pico-8 play session: hold → + tap 🅾

[t = 2 s] hold → ~2s, tap 🅾 ~4×
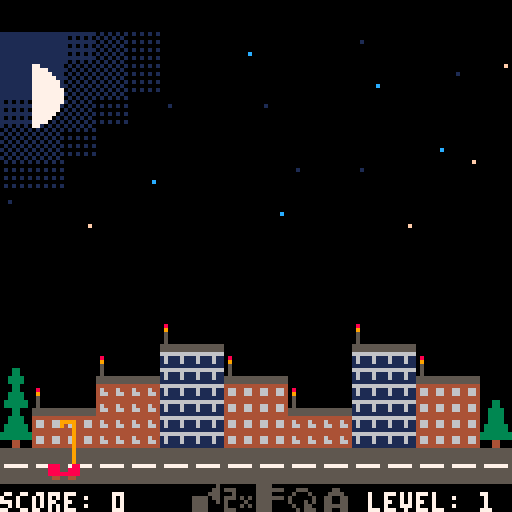
[t = 4 s] hold → ~4s, tap 🅾 ~7×
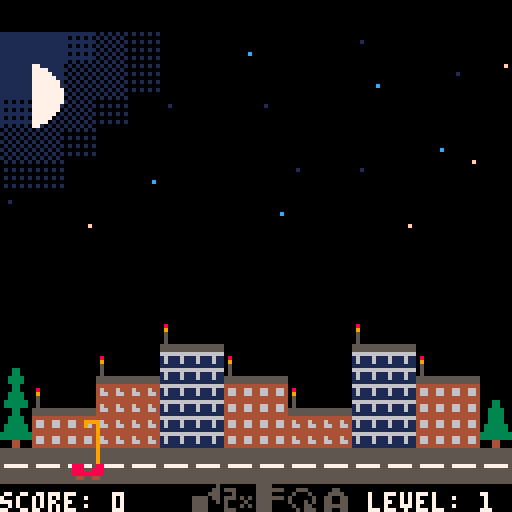
[t = 6 s] hold → ~6s, tap 🅾 ~10×
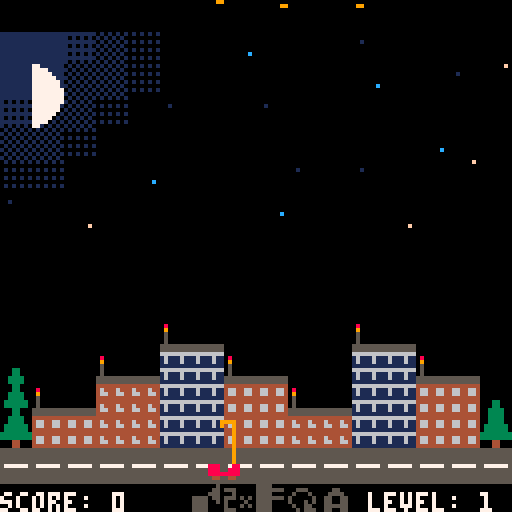

pico-8 cartridge
version 7
__lua__
-- meteoritic roof-o-mat
-- by @adam_sporka
-- 2016

-- 1.2
-- theme music plays in-game
-- limiting simultaneous meteorites above each building to three
-- limiting the height of buildings to 20 floors

prob_fall=1 --out of 100 on every update
app_state=1000
gnd=14
meteors=24
level=1
score=0
aru_max_health=15
level_up_every=200

perk_names={}
perk_names[0]="auto-align"
perk_names[1]="double speed"
perk_names[2]="sturdy frame"
perk_names[3]="toroidal topology"
perk_names[4]="auto-repair unit"

perk_desc={}
perk_desc[0]={}
perk_desc[0][0]="rig aligns with the"
perk_desc[0][1]="roof level"
perk_desc[1]={}
perk_desc[1][0]="the vehicle moves"
perk_desc[1][1]="twice as fast"
perk_desc[2]={}
perk_desc[2][0]="no rectracting"
perk_desc[2][1]="before left/right"
perk_desc[3]={}
perk_desc[3][0]="exit screen left, re-"
perk_desc[3][1]="enter right and v.v."
perk_desc[4]={}
perk_desc[4][0]="press 'x' in game to"
perk_desc[4][1]="install aru on a roof"

keys={}
w={}
d={}

-------------------------------

function is_held(k) return band(keys[k],1)==1 end
function is_pressed(k) return band(keys[k],2)==2 end
function is_released(k) return band(keys[k],4)==4 end

function upd_key(k)
 if keys[k]==0 then
  if btn(k) then keys[k]=3 end
 elseif keys[k]==1 then
  if btn(k)==false then keys[k]=4 end
 elseif keys[k]==3 then
  if btn(k) then keys[k]=1
  else keys[k]=4 end
 elseif keys[k]==4 then
  if btn(k) then keys[k]=3
  else keys[k]=0 end
 end
end

function upd_keys()
 for a=0,5 do upd_key(a) end
end

-------------------------------

-- buildings
-- 200: none
-- 201: appearing
--      w.bldgs[x].x
--      w.bldgs[x].w
-- 202: standing
-- 203: destroyed

function add_bldg(b,x,width,h)
 w.bldgs[b]={}
 w.bldgs[b].x=x
 w.bldgs[b].w=width
 w.bldgs[b].h=h
 w.bldgs[b].state=200
 w.bldgs[b].roof=0
 w.bldgs[b].health=100
 w.bldgs[b].color=flr(rnd(4)+16)
 w.bldgs[b].aru=0
 w.bldgs[b].aru_timeout=0
 for a=x,x+width-1 do
  w.x_to_bldg[a]=b
 end
end

function init_bldgs()
 for a=0,15 do
  w.x_to_bldg[a]=0
 end
 add_bldg(1,7,2,2)
 add_bldg(2,5,2,3)
 add_bldg(3,9,2,1)
 add_bldg(4,3,2,2)
 add_bldg(5,11,2,3)
 add_bldg(6,1,2,1)
 add_bldg(7,13,2,2)
end

function get_bldg_wy(b)
 return 14-w.bldgs[b].h
end

function get_bldg_y(b)
 if b==0 then
  return 14*8
 else
  return (14-w.bldgs[b].h)*8
 end
end

function get_bldg_h(b)
 return w.bldgs[b].h
end

function get_bldg_x(b)
 return w.bldgs[b].x
end

function get_bldg_w(b)
 return w.bldgs[b].w
end

function get_health_spr(health,roof)
 if health==100 then
   return 8+roof*4
 else
  return flr(9+(100-health)/34)+(roof*4)
 end
end

function draw_bldg(b)
 if w.bldgs[b].state==203 then
  for x=get_bldg_x(b),get_bldg_w(b)+get_bldg_x(b)-1 do
   mset(x,get_bldg_wy(b)-1,0)
   for y=get_bldg_wy(b),gnd-1 do
    mset(x,y,20)
   end
  end
 else
  roof=get_health_spr(w.bldgs[b].health,w.bldgs[b].roof)
  for x=get_bldg_x(b),get_bldg_w(b)+get_bldg_x(b)-1 do
   mset(x,get_bldg_wy(b)-1,roof)
   if (roof==8 or roof==12) then roof+=1 end
   for y=get_bldg_wy(b),gnd-1 do
    mset(x,y,w.bldgs[b].color)
   end
  end
 end 
 if w.bldgs[b].aru>0 then
  if w.bldgs[b].aru_timeout>0 then
   mset(get_bldg_x(b),get_bldg_wy(b)-1,22)
   w.bldgs[b].aru_timeout-=1
  elseif w.bldgs[b].aru>5 then
   mset(get_bldg_x(b),get_bldg_wy(b)-1,21)
  elseif w.bldgs[b].aru>1 then
   mset(get_bldg_x(b),get_bldg_wy(b)-1,37)
  else
   mset(get_bldg_x(b),get_bldg_wy(b)-1,38)
  end
 end
end

function draw_bldgs()
 for b=1,7 do draw_bldg(b) end
end

function bldg_dmg_from_meteor(b)
 -- not on a building? play sound, do nothing
 if b<=0 then
  sfx(0,3)
 else
  if w.bldgs[b].aru>0 then
   sfx(4,3)
   w.bldgs[b].aru_timeout=16
   w.bldgs[b].aru-=1
  else
   sfx(0,3)
   w.bldgs[b].health-=25
   if w.bldgs[b].health<=0 then
    w.bldgs[b].state=203   
    music(8)
    stop_spraying()
    app_state=1003
   end
  end
 end
end

function bldg_install_aru(b)
 if is_rig_aligned(b) then
  w.bldgs[b].aru=aru_max_health
  w.bldgs[b].health=100
  sfx(5,3)
 end
end

function bldg_health_from_rig(b)
 if b>0 then
  if w.bldgs[b].health<100 then
   if is_rig_aligned(b) then
    w.bldgs[b].health+=1
    add_score(1)
    if w.bldgs[b].health==100 then
     stop_spraying()
    end
   else
   stop_spraying()
   end
  else
   stop_spraying()
  end
 end
end 

-------------------------------

-- meteors
-- 100: none
-- 101: falling
--      w.meteors[x].wy
--      w.meteors[x].x
-- 102: crashing
--      w.meteors[x].phase

function meteor_wy_to_y(wy)
 if wy<150 then
  return flr(wy/15)
 else
  return 10+flr(9*(wy-150)/5)
 end
end

function meteor_wy_to_spr(wy)
 if wy<150 then
  return 46
 else
  return 45
 end
end

function draw_meteor(i)
 if w.meteors[i].state==101 then
  y=meteor_wy_to_y(w.meteors[i].wy)
  s=meteor_wy_to_spr(w.meteors[i].wy)
  spr(s,w.meteors[i].x,y-7)
 elseif w.meteors[i].state==102 then
  -- pset(w.meteors[i].x,w.meteors[i].sy,4)
  if w.meteors[i].phase<5 then
   spr(w.meteors[i].phase+50,w.meteors[i].x-3,w.meteors[i].sy-7)
  end
 end
end

function drop_meteor(i)
 success=false
 trials=0
 r=0
 while (trials<10 and success==false) do
  r=flr(rnd(128))
  b=w.x_to_bldg[flr(r/8)];
  c=0
  trials+=1
  for m=1,meteors do
   if m!=i and w.meteors[m].state==101 and b!=0 and w.meteors[m].b==b then
    c+=1
   end
  end
  -- there can be only three meteorites above any roof
  if c<2 then
   success=true
  end
 end
 if (trials>=10) then
  return
 end
 w.meteors[i].x = r
 w.meteors[i].wy = 0
 w.meteors[i].b = w.x_to_bldg[flr(r/8)];
 w.meteors[i].state=101
end

function upd_meteor(i)
 if w.meteors[i].state==100 then
  if rnd(100)<prob_fall then
   drop_meteor(i)
  end
 elseif w.meteors[i].state==101 then
  w.meteors[i].wy+=1
  y=meteor_wy_to_y(w.meteors[i].wy)
  b=w.x_to_bldg[flr(w.meteors[i].x/8)]
  h=get_bldg_y(b)
  if y>h-1 then
   bldg_dmg_from_meteor(b) 
   w.meteors[i].state=102
   w.meteors[i].sy=h-1
   w.meteors[i].phase=0
  end
 elseif w.meteors[i].state==102 then
   w.meteors[i].phase+=0.5
   if w.meteors[i].phase>=5 then
    w.meteors[i].state=100
   end
 end
end

function draw_meteors()
 for a=1,meteors do
  draw_meteor(a)
 end
end

-------------------------------

-- rig
-- 300: idle
-- 301: move sideways
-- 302: move up/down
-- 303: stable

function init_rig()
 d.x=4
 d.y=0
 d.sy=14*8
 d.state=300
 d.vx=0
 d.vy=0
end

function draw_rig()
 spr(56, d.x, d.sy)
 if d.spray==1 then
  spr(25, d.x, d.sy-8-d.y)
 else
  spr(24, d.x, d.sy-8-d.y)
 end
 line(d.x+6, d.sy, d.x+6, d.sy-d.y, 9)
end

function do_align_perk()
 if w.perks[0] then
  b=w.x_to_bldg[flr(d.x/8)]
  if b>0 then
   d.vy=speed*get_dir_to_align(b)
   if d.vy!=0 then
    d.state=302
   end
  end
 end
end

function is_rig_aligned(b)
 if b<=0 then
  return false
 end
 if get_bldg_h(b)*8==d.y then
  return true
 else
  return false
 end
end

function get_dir_to_align(b)
 if is_rig_aligned(b) then
  return 0
 elseif get_bldg_h(b)*8>d.y then
  return 1
 else
  return -1
 end
end

function move_rig()
 d.state=301
 minx=0; maxx=120
 if w.perks[3] then
  minx=-8; maxx=128
 end
 if is_held(0) and d.x>minx then d.vx=-speed end
 if is_held(1) and d.x<maxx then d.vx+=speed end
 d.x+=d.vx
end

d.spray_target=0
d.spray_commenced=0
function start_spraying(target_roof)
 if target_roof<=0 then
  sfx(6,2)
  return 
 end
 if w.bldgs[target_roof].health>=100 then
  sfx(6,2)
  return
 end
 if d.spray_target==0 then
  if is_rig_aligned(b) then
   d.spray_target=target_roof
   d.spray=1
   d.spray_commenced=0
  else 
   sfx(6,2)
  end
 end
end

function update_spray()
 if d.spray_target>0 then
  if d.state==303 then
   if d.spray_commenced==0 then
    sfx(2,2)
    d.spray_commenced=1
   end
   bldg_health_from_rig(d.spray_target)
  end
 end
end

function stop_spraying()
 d.spray=0
 d.spray_target=0
 d.spray_commenced=0
 sfx(-1,2)
end

was_state=300
function update_rig()
 update_spray()
 -- speed perk
 speed=2
 if w.perks[1] then speed=4 end
 -- idle
 if d.state==300 then
  was_state=300
  stop_spraying()
  d.vx=0
  do_align_perk()
  if is_held(0) or is_held(1) then
   move_rig()
  elseif is_held(2) then
   b=w.x_to_bldg[flr(d.x/8)]
   if b>0 then
    d.state=302
    d.vy=2
    d.y+=d.vy
   end
  end
 -- move left/right
 elseif d.state==301 then
  stop_spraying()
  d.x+=d.vx
  if d.x%8==0 then
   -- return to the state based on sturdy frame or not
   if d.x==-8 then d.x=128
   elseif d.x==128 then d.x=-8
   else d.state=was_state
   end
  end
 -- move up/down
 elseif d.state==302 then
  stop_spraying()
  d.y+=d.vy
  if is_pressed(4) then
   b=w.x_to_bldg[flr(d.x/8)]
   start_spraying(b)
   end
  if d.y==0 then
   d.vy=0
   d.state=300
  elseif d.y%8==0 then
   d.state=303
  end
 -- stabilized
 elseif d.state==303 then
  was_state=303
  do_align_perk()
  if is_held(0) or is_held(1) then
   -- is sturdy frame? no need to retract
   stop_spraying()
   if w.perks[2] then
    d.spray=0
    d.vx=0
    move_rig()
   else
    d.vy=-2 
    d.state=302
   end
  elseif is_held(2) or is_held(3) then
   stop_spraying()
   d.vy=0
   if is_held(2) then d.vy+=speed end
   if is_held(3) then d.vy-=speed end
   d.state=302
  elseif is_pressed(4) then
   b=w.x_to_bldg[flr(d.x/8)]
   start_spraying(b)
  elseif is_released(4) then
   stop_spraying()
  elseif is_pressed(5) then
   if w.arus>0 then
    b=w.x_to_bldg[flr(d.x/8)]
    bldg_install_aru(b)
    w.arus-=1
   end
  end
 end
end

-------------------------------

function _init()
 for a=0,5 do keys[a]=0 end
 music(0)
end

-------------------------------

function init_map()
 for x=0,15 do
  for y=0,15 do
   mset(x,y,mget(x+16,y))
  end
 end
end

function initialize_game()
 w.bldgs={}
 w.x_to_bldg={}
 w.rig={}
 w.meteors={}
 w.arus=0
 for a=1,meteors do
  w.meteors[a]={}
  w.meteors[a].state=100
  w.meteors[a].b=0
 end
 w.perks={}
 for a=0,4 do
  w.perks[a]=false
 end
 score=0
 level=1
 init_bldgs()
 init_rig()
 init_map()
end

function update_world()
 count=level+3
 if count>meteors then
  count=meteors
 end
 for a=1,count do
  upd_meteor(a)
 end
 update_rig()
end

-------------------------------

function advance_level()
 h=flr(rnd(7)+1)
 if (w.bldgs[h].h<10) then
   w.bldgs[h].h+=1
 end
 level=eligible_level()
 app_state=1100
end

function eligible_level()
 return flr(score/level_up_every)+1
end

function add_score(delta)
 score+=delta
 if eligible_level()!=level then
  advance_level()
 end
end

-------------------------------

function draw_perks()
 for a=0,4 do
  idx=96+a
  if w.perks[a] then
   idx+=16
  end
  spr(idx,4+44+a*8,120)
 end
 if w.arus>0 then
  spr(116,4+76,120)
 end
end

-------------------------------

store_cursor=0
store_chosen=0
function upd_store_ui()
 if store_chosen==0 then
  if (is_pressed(2)) then 
   store_cursor-=1
   if (store_cursor<0) then store_cursor=4 end
  elseif (is_pressed(3)) then
   store_cursor+=1
   if (store_cursor>4) then store_cursor=0 end
  elseif (is_pressed(5)) then
   if store_cursor==4 then
    w.arus+=1
    sfx(1,3)
    store_chosen=1
   else
    if w.perks[store_cursor]==false then
     w.perks[store_cursor]=true
     sfx(1,3)
     store_chosen=1
    end
   end
  end
 else
  if (is_pressed(5)) then
   app_state=1002
  end
 end
end

function reset_store_ui()
 store_cursor=0
 store_chosen=0
end

function draw_store_ui()
 -- frame
 rectfill(16,20,111,103,0)
 rect(16,20,111,103,7)
 rect(15,19,112,104,0)
 -- cursor highlight
 rectfill(20,store_cursor*8+40,107,store_cursor*8+47,1)
 -- w.perks
 for a=0,4 do
  color=6
  if store_chosen==1 then color=1 end
  if w.perks[a]==true then color=1 end
  if store_cursor==a then color=7 end
  if store_cursor==a and w.perks[a] then color=5 end
  print(perk_names[a],32,a*8+43,color)
  spr(a+112,20,a*8+40)
 end
 if store_chosen==1 then
  print("level up.",20,24,12)
  print("perk chosen!",20,30,12)
  print("'x' to resume game",20,94,12)
 else
  print("level up. get a perk!",20,24,12)
  print("press 'x' to confirm",20,30,12)
  print(perk_desc[store_cursor][0],20,88,12)
  print(perk_desc[store_cursor][1],20,94,12)
 end
end

-------------------------------

function _update()
 upd_keys()
 -- intro screen
 if app_state==1000 then
  if is_released(5) then
   app_state=1001
  end
 -- initialization
 elseif app_state==1001 then
  initialize_game()
  app_state=1002
 -- game
 elseif app_state==1002 then
  update_world()
 -- store_reset
 elseif app_state==1100 then
  reset_store_ui()
  stop_spraying()
  app_state=1101
 -- store
 elseif app_state==1101 then
  upd_store_ui()
 -- game over
 elseif app_state==1003 then
  if is_released(5) then
   music(0)
   app_state=1000
  end
 end
end

-------------------------------

function draw_title()
 map(32,0,0,0,16,16)
 for a=0,10 do
  for b=0,1 do
   spr(a+b*16+64,a*8+20,b*8+44)
  end
 end
 print("by adam sporka", 36, 60, 6)
 print("twitter: @adam_sporka", 22, 66, 6)
 print("press 'x' to start", 28, 95, 6)
end

function draw_score()
 print("score: "..score, 0, 123, 7)
 print("level: "..level, 92, 123, 7)
end

function _draw()
 rectfill(0,0,127,127,0)
 if app_state==1000 then
  draw_title()
 end
 if app_state>=1002 then 
  draw_score()
  draw_bldgs()
  map(0,0,0,0,16,16)
  draw_meteors()
  draw_rig()
  draw_perks()
  end
 if app_state==1003 then
  print("game over", 46, 40, 7)
  print("press 'x' to restart", 24, 46, 6)
  draw_score()
 end
 if app_state==1101 then
  draw_store_ui()
 end
 -- print(d.spray_target,0,0,7)
end
__gfx__
00000000000000000000000000000000000000000000000000000000000000000000000000000000000000000000000000000000000000000000000000000000
00000000000000000000000000000000000000000000000000000000000000000800000000000000000000000000000000800000000000000000000000000000
00000000000000000000000000000000000000000000000000000000000000000900000000000000000000000000000000900000000000000000000000000000
00000000000000000000000000000000000000000000000000000000000000000500000000000000000000000000000000500000000000000000000000000000
00000000000000000000000000000000000000000000000000000000000000000500000000000000000000000000000000500000000000000000000000000000
00000000000000000000000000000000000000000000000000000000000000000500000000000000000000000000000000500000000000000000000000000000
0000000011111111000000000000000000000000cccccccc000000000000000055555555555555550000000000000000cccccccccccccccc0000000000000000
0000000011111111111111111100100100000000cccccccccccccccccc00c00c55555555555555555555555555005005cccccccccccccccccccccccccc00c00c
44444444444444446666666611111111555550500000000000000000000000000000000000000000000000000000000000000000000000000000000000000000
46644664464446441611161116611661060006050000000000000000000000000009999000099990000000000000000000000000000000000000000000000000
46644664466446641611161116611661060505550000000000000000000000000009009000090090000000000000000000000000000000000000000000000000
44444444444444441111111111111111000050500000000000000000000000000000009000000090000000000000000000000000000000000000000000000000
4444444444444444666666661111111155550555000bb000000bb0000003300000000090000c0090000000000000000000000000000000000000000000000000
466446644644464416111611166116615605000000b33b0000bbbb00000330000000009000c0c090000000000000000000000000000000000000000000000000
46644664466446641611161116611661565056605555555555555555003333000000009000000090000000000000000000000000000000000000000000000000
44444444444444441111111111111111500050505555555555555555003333000000009000000090000000000000000000000000000000000000000000000000
00000000555555555555555500000000000000000000000000000000000330000000009000000000771111111111111111111111700000000000000000000000
00000000000000005555555500000000000000000000000000000000000330000000009000000000777711111111111110101010000000000000000000000000
00000000000000005555555500000000000000000000000000000000003333000000009000000000777771111111111111111111700000000000000000000000
00000000000000005555555500000000000000000000000000000000003333000000009000000000777777111111111110101010070000000000000000000000
00000000000000005777777500000000000000000003300000011000033333300000009000000000777777711111111111111111700000000000000000000000
00000000000000005555555500000000000000000030030000300300033333300000009000000000777777711111111110101010000000000000000000000000
00000000000000005555555500000000000000005555555555555555000330000000009000000000777777771111111111111111990000000000000000000000
00000000000000005555555500000000000000005555555555555555000330000000009000000000777777771111111110101010aa0000009900000000000000
00055000000000000000000000000000000000000000000000000000003333000000009000000000777777770101010101010101000000f00000000000000000
00000000000000000000000000000000000000000000000000000000003333000000009000000000777777771010101000000000000000000000000000000000
000ff000000000000000000000000000000000000000000000000000033333300000009000000000777777710101010101010101000000000000000000100000
00000000000000000000000000000000000000000000000000000000033333300000009000000000777777701010101000000000000000000000000000000000
00077000000000000000000000000000000000000000000000000000333333338880008800000000777777010101010101010101000000000000000000000000
0000000000000000000000000000000000800800000000000000000033333333888008880000000077777010101010100000000000000000000000c000000000
00077000000000000000000000088000000900000400004000000000000440008888888800000000777701010101010101010101000000000000000000000000
00777700000000000008800000899800080990800008800000055000000440000440044000000000771010101010101000000000000000000000000000000000
c00000c0cccc0cccccc0ccccc00ccc00cccc00cc0cccccc0cc00cccc000000000000000000000000000000000000000000000000000000000000000000000000
cc000cc01111011cc110111110cc1cc0111cc0cc011cc110cc0cc1cc000000000000000000000000000000000000000000000000000000000000000000000000
ccc0ccc0cccc000cc000ccccc0cc0cc0cccc10cc000cc000cc0cc011000000000000000000000000000000000000000000000000000000000000000000000000
ccccccc0cc11000cc000cc1110cc0cc0ccc100cc000cc000cc0cc000000000000000000000000000000000000000000000000000000000000000000000000000
cc1c1cc0cc00000cc000cc0000cc0cc0cccc00cc000cc000cc0cc0cc000000000000000000000000000000000000000000000000000000000000000000000000
cc010cc0cccc000cc000ccccc01ccc10cc1cc0cc000cc000cc01cccc000000000000000000000000000000000000000000000000000000000000000000000000
11000110111100011000111110011100110110110001100011001111000000000000000000000000000000000000000000000000000000000000000000000000
00000000000000000000000000000000cccc000ccc000ccc00ccccc0000ccc0000c00000c0ccccc0cccccc000000000000000000000000000000000000000000
00000000000000000000000000000000111cc0cc1cc0cc1cc0cc111000cc1cc000cc000cc011111011cc11000000000000000000000000000000000000000000
00000000000000000000000000000000cccc10cc0cc0cc0cc0ccccc0c0cc0cc0c0ccc0ccc0ccccc000cc00000000000000000000000000000000000000000000
00000000000000000000000000000000ccc100cc0cc0cc0cc0cc1110c0cc0cc0c0ccccccc0cc0cc000cc00000000000000000000000000000000000000000000
00000000000000000000000000000000cccc00cc0cc0cc0cc0cc000010cc0cc010cc1c1cc0cc0cc000cc00000000000000000000000000000000000000000000
00000000000000000000000000000000cc1cc01ccc101ccc10cc0000001ccc1000cc010cc0cc0cc000cc00000000000000000000000000000000000000000000
00000000000000000000000000000000110110011100011100110000000111000011000110110110001100000000000000000000000000000000000000000000
00000000000000000000000000000000000000000000000000000000000000000000000000000000000000000000000000000000000000000000000000000000
00000000000000000000000000000000000000000000000000000000000000000000000000000000000000000000000000000000000000000000000000000000
00000000000000000000000000000000000000000000000000000000000000000000000000000000000000000000000000000000000000000000000000000000
00000050000000005555000000000000000000000000000000000000000000000000000000000000000000000000000000000000000000000000000000000000
00000550555000005555555000555000000550000000000000000000000000000000000000000000000000000000000000000000000000000000000000000000
00005550005000005555000005000500005555000000000000000000000000000000000000000000000000000000000000000000000000000000000000000000
55550550555050505555555050000050055005500000000000000000000000000000000000000000000000000000000000000000000000000000000000000000
55550050500005005555000050005050055005500000000000000000000000000000000000000000000000000000000000000000000000000000000000000000
55550000500050505555000005005500055555500000000000000000000000000000000000000000000000000000000000000000000000000000000000000000
55550000555000005555000000505550055005500000000000000000000000000000000000000000000000000000000000000000000000000000000000000000
00000000000000000000000000000000000000000000000000000000000000000000000000000000000000000000000000000000000000000000000000000000
00000090000000009999000000000000000000000000000000000000000000000000000000000000000000000000000000000000000000000000000000000000
00000990999000009a99999000999000000990000000000000000000000000000000000000000000000000000000000000000000000000000000000000000000
00009990009000009999000009000900009999000000000000000000000000000000000000000000000000000000000000000000000000000000000000000000
99990990999090909a99999090000090099009900000000000000000000000000000000000000000000000000000000000000000000000000000000000000000
aaa90090900009009999000090009090099009900000000000000000000000000000000000000000000000000000000000000000000000000000000000000000
aaa90000900090909a99000009009900099999900000000000000000000000000000000000000000000000000000000000000000000000000000000000000000
aaa90000999000009999000000909990099009900000000000000000000000000000000000000000000000000000000000000000000000000000000000000000
00000000000000000000000000000000000000000000000000000000000000000000000000000000000000000000000000000000000000000000000000000000
00000000000000000000000000000000000000000000000000000000000000000000000000000000000000000000000000000000000000000000000000000000
00000000000000000000000000000000000000000000000000000000000000000000000000000000000000000000000000000000000000000000000000000000
00000000000000000000000000000000000000000000000000000000000000000000000000000000000000000000000000000000000000000000000000000000
00000000000000000000000000000000000000000000000000000000000000000000000000000000000000000000000000000000000000000000000000000000
00000000000000000000000000000000000000000000000000000000000000000000000000000000000000000000000000000000000000000000000000000000
00000000000000000000000000000000000000000000000000000000000000000000000000000000000000000000000000000000000000000000000000000000
00000000000000000000000000000000000000000000000000000000000000000000000000000000000000000000000000000000000000000000000000000000
00000000000000000000000000000000000000000000000000000000000000000000000000000000000000000000000000000000000000000000000000000000
00000000000000000000000000000000000000000000000000000000000000000000000000000000000000000000000000000000000000000000000000000000
00000000000000000000000000000000000000000000000000000000000000000000000000000000000000000000000000000000000000000000000000000000
00000000000000000000000000000000000000000000000000000000000000000000000000000000000000000000000000000000000000000000000000000000
00000000000000000000000000000000000000000000000000000000000000000000000000000000000000000000000000000000000000000000000000000000
00000000000000000000000000000000000000000000000000000000000000000000000000000000000000000000000000000000000000000000000000000000
00000000000000000000000000000000000000000000000000000000000000000000000000000000000000000000000000000000000000000000000000000000
00000000000000000000000000000000000000000000000000000000000000000000000000000000000000000000000000000000000000000000000000000000
00000000000000000000000000000000000000000000000000000000000000000000000000000000000000000000000000000000000000000000000000000000
00000000000000000000000000000000000000000000000000000000000000000000000000000000000000000000000000000000000000000000000000000000
00000000000000000000000000000000000000000000000000000000000000000000000000000000000000000000000000000000000000000000000000000000
00000000000000000000000000000000000000000000000000000000000000000000000000000000000000000000000000000000000000000000000000000000
00000000000000000000000000000000000000000000000000000000000000000000000000000000000000000000000000000000000000000000000000000000
00000000000000000000000000000000000000000000000000000000000000000000000000000000000000000000000000000000000000000000000000000000
00000000000000000000000000000000000000000000000000000000000000000000000000000000000000000000000000000000000000000000000000000000
00000000000000000000000000000000000000000000000000000000000000000000000000000000000000000000000000000000000000000000000000000000
00000000000000000000000000000000000000000000000000000000000000000000000000000000000000000000000000000000000000000000000000000000
00000000000000000000000000000000000000000000000000000000000000000000000000000000000000000000000000000000000000000000000000000000
00000000000000000000000000000000000000000000000000000000000000000000000000000000000000000000000000000000000000000000000000000000
00000000000000000000000000000000000000000000000000000000000000000000000000000000000000000000000000000000000000000000000000000000
00000000000000000000000000000000000000000000000000000000000000000000000000000000000000000000000000000000000000000000000000000000
00000000000000000000000000000000000000000000000000000000000000000000000000000000000000000000000000000000000000000000000000000000
00000000000000000000000000000000000000000000000000000000000000000000000000000000000000000000000000000000000000000000000000000000
00000000000000000000000000000000000000000000000000000000000000000000000000000000000000000000000000000000000000000000000000000000
00000000000000000000000000000000000000000000000000000000000000000000000000000000000000000000000000000000000000000000000000000000
00000000000000000000000000000000000000000000000000000000000000000000000000000000000000000000000000000000000000000000000000000000
00000000000000000000000000000000000000000000000000000000000000000000000000000000000000000000000000000000000000000000000000000000
00000000000000000000000000000000000000000000000000000000000000000000000000000000000000000000000000000000000000000000000000000000
00000000000000000000000000000000000000000000000000000000000000000000000000000000000000000000000000000000000000000000000000000000
00000000000000000000000000000000000000000000000000000000000000000000000000000000000000000000000000000000000000000000000000000000
00000000000000000000000000000000000000000000000000000000000000000000000000000000000000000000000000000000000000000000000000000000
000000000000000000000000000000000000000000000000000000000000000000c00000c0ccccc0cccccc000000000000000000000000000000000000000000
00000000000000000000000000000000000000000000000000000000000000000000000000000000000000000000000000000000000000000000000000000000
00000000000000000000000000000000000000000000000000000000000000000000000000000000000000000000000000000000000000000000000000000000
00000000000000000000000000000000000000000000000000000000000000000000000000000000000000000000000000000000000000000000000000000000
00000000000000000000000000000000000000000000000000000000000000000000000000000000000000000000000000000000000000000000000000000000
00000000000000000000000000000000000000000000000000000000000000000000000000000000000000000000000000000000000000000000000000000000
00000000000000000000000000000000000000000000000000000000000000000000000000000000000000000000000000000000000000000000000000000000
00000000000000000000000000000000000000000000000000000000000000000000000000000000000000000000000000000000000000000000000000000000
00000000000000000000000000000000000000000000000000000000000000000000000000000000000000000000000000000000000000000000000000000000
00000000000000000000000000000000000000000000000000000000000000000000000000000000000000000000000000000000000000000000000000000000
00000000000000000000000000000000000000000000000000000000000000000000000000000000000000000000000000000000000000000000000000000000
00000000000000000000000000000000000000000000000000000000000000000000000000000000000000000000000000000000000000000000000000000000
00000000000000000000000000000000000000000000000000000000000000000000000000000000000000000000000000000000000000000000000000000000
00000000000000000000000000000000000000000000000000000000000000000000000000000000000000000000000000000000000000000000000000000000
00000000000000000000000000000000000000000000000000000000000000000000000000000000000000000000000000000000000000000000000000000000
00000000000000000000000000000000000000000000000000000000000000000000000000000000000000000000000000000000000000000000000000000000
00000000000000000000000000000000000000000000000000000000000000000000000000000000000000000000000000000000000000000000000000000000
00000000000000000000000000000000000000000000000000000000000000000000000000000000000000000000000000000000000000000000000000000000
00000000000000000000000000000000000000000000000000000000000000000000000000000000000000000000000000000000000000000000000000000000
00000000000000000000000000000000000000000000000000000000000000000000000000000000000000000000000000000000000000000000000000000000
00000000000000000000000000000000000000000000000000000000000000000000000000000000000000000000000000000000000000000000000000000000
00000000000000000000000000000000000000000000000000000000000000000000000000000000000000000000000000000000000000000000000000000000
00000000000000000000000000000000000000000000000000000000000000000000000000000000000000000000000000000000000000000000000000000000
00000000000000000000000000000000000000000000000000000000000000000000000000000000000000000000000000000000000000000000000000000000
00000000000000000000000000000000000000000000000000000000000000000000000000000000000000000000000000000000000000000000000000000000
__gff__
0000000000000000000000000000000000000000000000000000000000000000000000000000000000000000000000000000000000000000000000000000000000000000000000000000000000000000000000000000000000000000000000000000000000000000000000000000000000000000000000000000000000000000
0000000000000000000000000000000000000000000000000000000000000000000000000000000000000000000000000000000000000000000000000000000000000000000000000000000000000000000000000000000000000000000000000000000000000000000000000000000000000000000000000000000000000000
__map__
0000000000000000000000000000000000000000000000000000000000000000000000000000000000000000000000000000000000000000000000000000000000000000000000000000000000000000000000000000000000000000000000000000000000000000000000000000000000000000000000000000000000000000
000000000000000000000000000000002b2b2c3b3c00003e0000003f000000002b2b2c3b3c00003e0000003f000000000000000000000000000000000000000000000000000000000000000000000000000000000000000000000000000000000000000000000000000000000000000000000000000000000000000000000000
000000000000000000000000000000002b2a3b3b3c0000000000003e00003f3d2b2a3b3b3c0000000000003e00003f3d0000000000000000000000000000000000000000000000000000000000000000000000000000000000000000000000000000000000000000000000000000000000000000000000000000000000000000
000000000000000000000000000000002c3a3b3c003f00003f000000000000002c3a3b3c003f00003f000000000000000000000000000000000000000000000000000000000000000000000000000000000000000000000000000000000000000000000000000000000000000000000000000000000000000000000000000000
000000000000000000000000000000003b3b3c000000000000000000003e00003b3b3c000000000000000000003e00000000000000000000000000000000000000000000000000000000000000000000000000000000000000000000000000000000000000000000000000000000000000000000000000000000000000000000
000000000000000000000000000000003c3c00003e000000003f003f00003d003c3c00000000000000000000000000000000000000000000000000000000000000000000000000000000000000000000000000000000000000000000000000000000000000000000000000000000000000000000000000000000000000000000
000000000000000000000000000000003f000000000000003e000000000000003f0000000000000000000000000000000000000000000000000000000000000000000000000000000000000000000000000000000000000000000000000000000000000000000000000000000000000000000000000000000000000000000000
0000000000000000000000000000000000003d0000000000000000003d00000000003d000000000000000000000000000000000000000000000000000000000000000000000000000000000000000000000000000000000000000000000000000000000000000000000000000000000000000000000000000000000000000000
0000000000000000000000000000000000000000000000000000000000000000000000000000000000000000000000000000000000000000000000000000000000000000000000000000000000000000000000000000000000000000000000000000000000000000000000000000000000000000000000000000000000000000
0000000000000000000000000000000000000000000000000000000000000000000000000000000000000000000000000000000000000000000000000000000000000000000000000000000000000000000000000000000000000000000000000000000000000000000000000000000000000000000000000000000000000000
0000000000000000000000000000000000000000000000000000000000000000000000000000000000000000000000000000000000000000000000000000000000000000000000000000000000000000000000000000000000000000000000000000000000000000000000000000000000000000000000000000000000000000
0000000000000000000000000000000017000000000000000000000000000000170000000000000000000000000000000000000000000000000000000000000000000000000000000000000000000000000000000000000000000000000000000000000000000000000000000000000000000000000000000000000000000000
0000000000000000000000000000000027000000000000000000000000000017270000000000000000000000000000170000000000000000000000000000000000000000000000000000000000000000000000000000000000000000000000000000000000000000000000000000000000000000000000000000000000000000
0000000000000000000000000000000037000000000000000000000000000037370000000000000000000000000000370000000000000000000000000000000000000000000000000000000000000000000000000000000000000000000000000000000000000000000000000000000000000000000000000000000000000000
0000000000000000000000000000000022222222222222222222222222222222222222222222222222222222222222220000000000000000000000000000000000000000000000000000000000000000000000000000000000000000000000000000000000000000000000000000000000000000000000000000000000000000
0000000000000000000000000000000021212121212121212121212121212121212121212121212121212121212121210000000000000000000000000000000000000000000000000000000000000000000000000000000000000000000000000000000000000000000000000000000000000000000000000000000000000000
0000000000000000000000000000000000000000000000000000000000000000000000000000000000000000000000000000000000000000000000000000000000000000000000000000000000000000000000000000000000000000000000000000000000000000000000000000000000000000000000000000000000000000
0000000000000000000000000000000000000000000000000000000000000000000000000000000000000000000000000000000000000000000000000000000000000000000000000000000000000000000000000000000000000000000000000000000000000000000000000000000000000000000000000000000000000000
0000000000000000000000000000000000000000000000000000000000000000000000000000000000000000000000000000000000000000000000000000000000000000000000000000000000000000000000000000000000000000000000000000000000000000000000000000000000000000000000000000000000000000
0000000000000000000000000000000000000000000000000000000000000000000000000000000000000000000000000000000000000000000000000000000000000000000000000000000000000000000000000000000000000000000000000000000000000000000000000000000000000000000000000000000000000000
0000000000000000000000000000000000000000000000000000000000000000000000000000000000000000000000000000000000000000000000000000000000000000000000000000000000000000000000000000000000000000000000000000000000000000000000000000000000000000000000000000000000000000
0000000000000000000000000000000000000000000000000000000000000000000000000000000000000000000000000000000000000000000000000000000000000000000000000000000000000000000000000000000000000000000000000000000000000000000000000000000000000000000000000000000000000000
0000000000000000000000000000000000000000000000000000000000000000000000000000000000000000000000000000000000000000000000000000000000000000000000000000000000000000000000000000000000000000000000000000000000000000000000000000000000000000000000000000000000000000
0000000000000000000000000000000000000000000000000000000000000000000000000000000000000000000000000000000000000000000000000000000000000000000000000000000000000000000000000000000000000000000000000000000000000000000000000000000000000000000000000000000000000000
0000000000000000000000000000000000000000000000000000000000000000000000000000000000000000000000000000000000000000000000000000000000000000000000000000000000000000000000000000000000000000000000000000000000000000000000000000000000000000000000000000000000000000
0000000000000000000000000000000000000000000000000000000000000000000000000000000000000000000000000000000000000000000000000000000000000000000000000000000000000000000000000000000000000000000000000000000000000000000000000000000000000000000000000000000000000000
0000000000000000000000000000000000000000000000000000000000000000000000000000000000000000000000000000000000000000000000000000000000000000000000000000000000000000000000000000000000000000000000000000000000000000000000000000000000000000000000000000000000000000
0000000000000000000000000000000000000000000000000000000000000000000000000000000000000000000000000000000000000000000000000000000000000000000000000000000000000000000000000000000000000000000000000000000000000000000000000000000000000000000000000000000000000000
0000000000000000000000000000000000000000000000000000000000000000000000000000000000000000000000000000000000000000000000000000000000000000000000000000000000000000000000000000000000000000000000000000000000000000000000000000000000000000000000000000000000000000
0000000000000000000000000000000000000000000000000000000000000000000000000000000000000000000000000000000000000000000000000000000000000000000000000000000000000000000000000000000000000000000000000000000000000000000000000000000000000000000000000000000000000000
0000000000000000000000000000000000000000000000000000000000000000000000000000000000000000000000000000000000000000000000000000000000000000000000000000000000000000000000000000000000000000000000000000000000000000000000000000000000000000000000000000000000000000
0000000000000000000000000000000000000000000000000000000000000000000000000000000000000000000000000000000000000000000000000000000000000000000000000000000000000000000000000000000000000000000000000000000000000000000000000000000000000000000000000000000000000000
